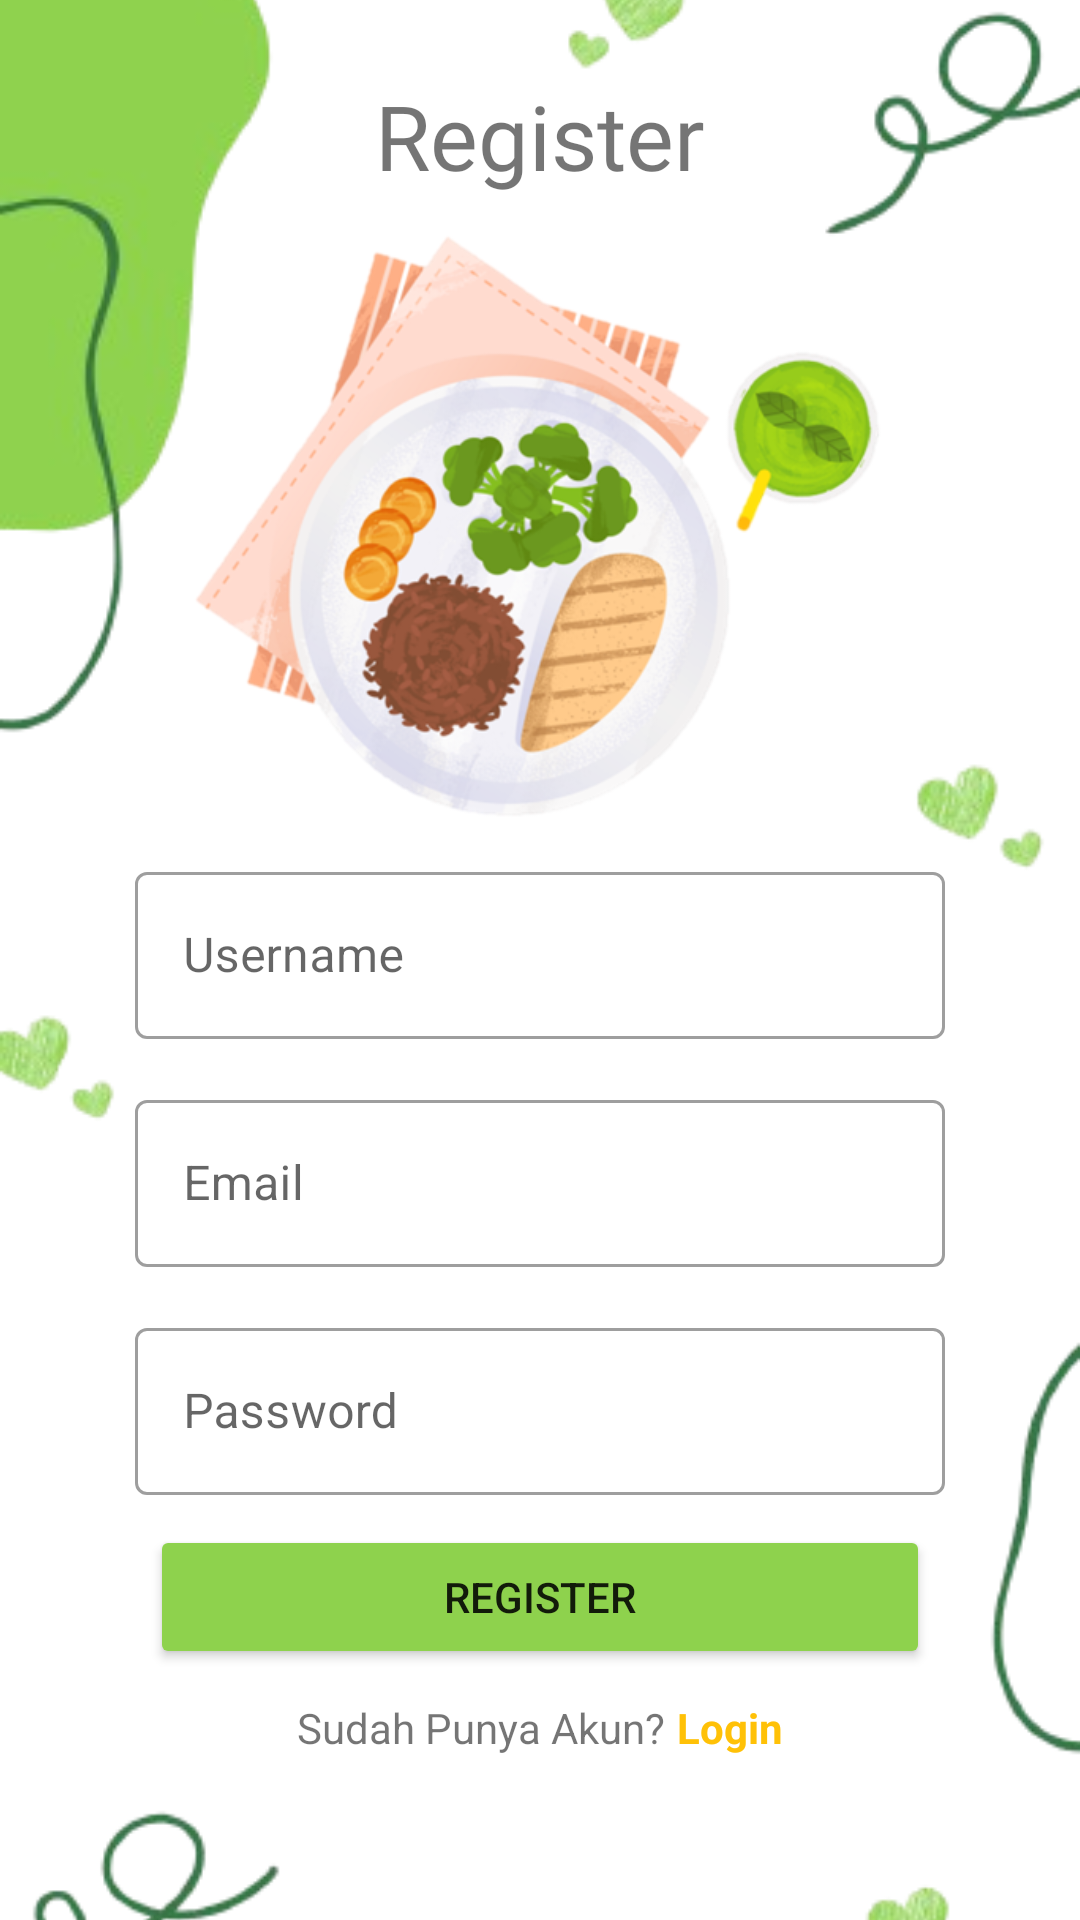

Android layout source for this screen:
<!-- AndroidManifest.xml: application theme Theme.GriyaKulinersReview -->
<!-- res/layout/activity_register.xml -->
<?xml version="1.0" encoding="utf-8"?>
<FrameLayout
    xmlns:android="http://schemas.android.com/apk/res/android"
    xmlns:tools="http://schemas.android.com/tools"
    android:layout_width="match_parent"
    android:layout_height="match_parent"
    tools:context=".ui.register.RegisterActivity"
    android:orientation="vertical">

    <ImageView
        android:layout_width="match_parent"
        android:layout_height="match_parent"
        android:src="@drawable/bg"
        android:scaleType="centerCrop"/>

    <LinearLayout
        android:layout_width="match_parent"
        android:layout_height="match_parent"
        android:orientation="vertical"
        android:padding="25dp"
        android:gravity="center">

        <TextView
            android:layout_width="match_parent"
            android:layout_height="wrap_content"
            android:text="@string/register"
            android:fontFamily="@font/amaranth"
            android:gravity="center"
            android:textSize="30sp"
            android:layout_marginBottom="10dp"/>

        <ImageView
            android:layout_width="match_parent"
            android:layout_height="200dp"
            android:src="@drawable/logo"
            android:layout_marginBottom="10dp"/>

        <com.google.android.material.textfield.TextInputLayout
            style="@style/Widget.MaterialComponents.TextInputLayout.OutlinedBox"
            android:layout_width="match_parent"
            android:layout_height="wrap_content"
            android:layout_marginBottom="15dp"
            android:layout_marginStart="20dp"
            android:layout_marginEnd="20dp">

            <com.google.android.material.textfield.TextInputEditText
                android:id="@+id/edtUsername"
                android:layout_width="match_parent"
                android:layout_height="match_parent"
                android:hint="@string/input_username"
                android:singleLine="true"
                android:nextFocusDown="@+id/edtEmail"/>

        </com.google.android.material.textfield.TextInputLayout>

        <com.google.android.material.textfield.TextInputLayout
            style="@style/Widget.MaterialComponents.TextInputLayout.OutlinedBox"
            android:layout_width="match_parent"
            android:layout_height="wrap_content"
            android:layout_marginBottom="15dp"
            android:layout_marginStart="20dp"
            android:layout_marginEnd="20dp">

            <com.google.android.material.textfield.TextInputEditText
                android:id="@+id/edtEmail"
                android:layout_width="match_parent"
                android:layout_height="match_parent"
                android:hint="@string/input_email"
                android:singleLine="true"
                android:nextFocusDown="@+id/edtPassword"/>

        </com.google.android.material.textfield.TextInputLayout>

        <com.google.android.material.textfield.TextInputLayout

            style="@style/Widget.MaterialComponents.TextInputLayout.OutlinedBox"
            android:layout_width="match_parent"
            android:layout_height="wrap_content"
            android:layout_marginStart="20dp"
            android:layout_marginEnd="20dp">

            <com.google.android.material.textfield.TextInputEditText
                android:id="@+id/edtPassword"
                android:layout_width="match_parent"
                android:layout_height="match_parent"
                android:inputType="textPassword"
                android:hint="@string/input_password"/>

        </com.google.android.material.textfield.TextInputLayout>

        <Button
            android:id="@+id/register"
            android:layout_width="match_parent"
            android:layout_height="wrap_content"
            android:text="@string/register"
            android:layout_marginStart="25dp"
            android:layout_marginEnd="25dp"
            android:layout_marginTop="10dp"
            android:backgroundTint="@color/green"/>

        <LinearLayout
            android:layout_width="match_parent"
            android:layout_height="wrap_content"
            android:orientation="horizontal"
            android:gravity="center"
            android:layout_marginTop="10dp"
            android:layout_marginBottom="30dp">

            <TextView
                android:layout_width="wrap_content"
                android:layout_height="wrap_content"
                android:text="@string/have_acc"/>

            <TextView
                android:id="@+id/login"
                android:layout_width="wrap_content"
                android:layout_height="wrap_content"
                android:textColor="@color/orange"
                android:layout_marginStart="4dp"
                android:text="@string/login"
                android:textStyle="bold"/>

        </LinearLayout>

    </LinearLayout>

    <ProgressBar
        android:id="@+id/loading"
        android:layout_width="50dp"
        android:layout_height="50dp"
        android:layout_gravity="center"
        android:indeterminateTint="?attr/colorSecondary"
        android:visibility="gone"/>

</FrameLayout>
<!-- resources referenced by this layout -->
<resources>
  <color name="green">#8ED24D</color>
  <color name="orange">#FFC107</color>
  <!-- drawable bg: png bitmap (drawable, 44432 bytes) -->
  <!-- drawable logo: png bitmap (drawable, 150864 bytes) -->
  <string name="have_acc">Sudah Punya Akun?</string>
  <string name="input_email">Email</string>
  <string name="input_password">Password</string>
  <string name="input_username">Username</string>
  <string name="login">Login</string>
  <string name="register"> Register</string>
  <style name="Theme.GriyaKulinersReview" parent="Base.Theme.GriyaKulinersReview" />
  <style name="Base.Theme.GriyaKulinersReview" parent="Theme.MaterialComponents.DayNight.NoActionBar">
          <item name="colorPrimary">@color/dark_green</item>
          <item name="colorSecondary">@color/black</item>
          <item name="colorOnBackground">@color/white</item>
          <item name="android:statusBarColor">@color/white</item>
          <item name="android:windowLightStatusBar" tools:targetApi="23">true</item>
      </style>
  <color name="dark_green">#387647</color>
  <color name="black">#FF000000</color>
  <color name="white">#FFFFFFFF</color>
</resources>
